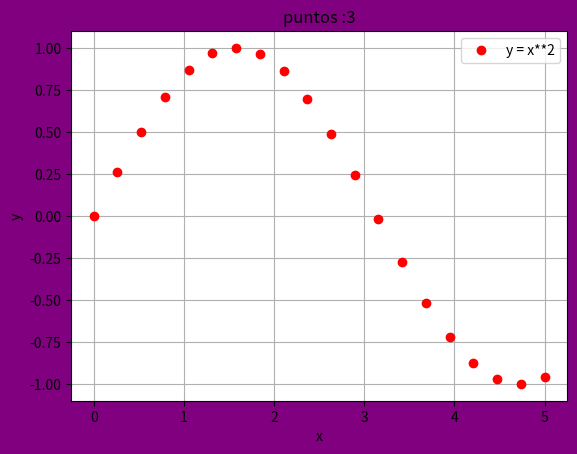

The script that saved this image:

from numpy import linspace, sin

import matplotlib.pyplot as plt

from mpl_toolkits.mplot3d import Axes3D

x = linspace (0, 5, 20)

fig, ax = plt.subplots(facecolor='purple', edgecolor='blue')

ax.plot(x, sin(x), marker="o", color="red", linestyle='None')

ax.grid(True)
ax.set_xlabel('x')
ax.set_ylabel('y')
ax.grid(True)
ax.legend(["y = x**2"])

plt.title('puntos :3')
plt.show()

fig.savefig("grafica.png")
